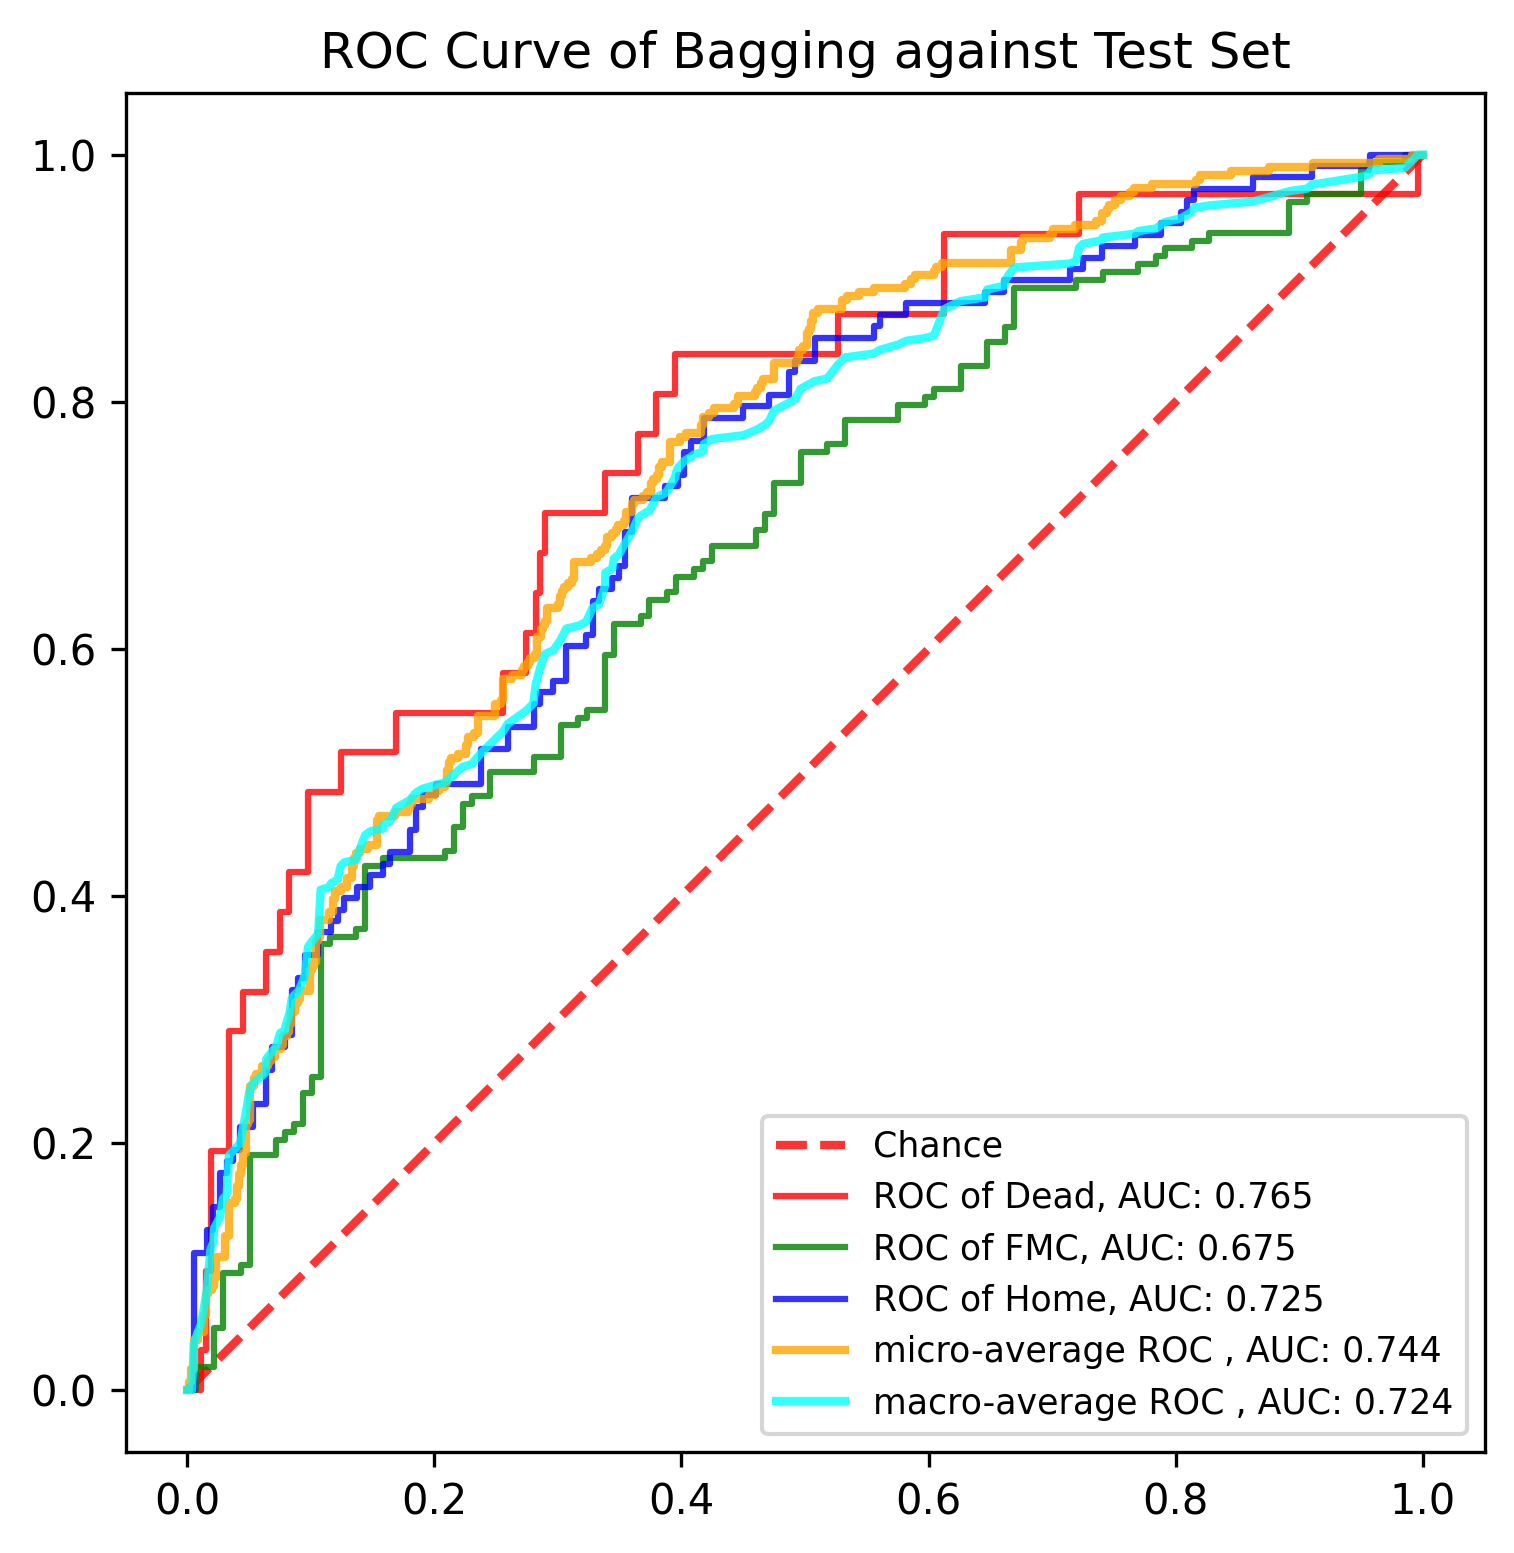

Source data for this figure (header and first rows):
, y_true, y_proba_0, y_proba_1, y_proba_2, fpr_0, fpr_1, fpr_2, tpr_0, tpr_1, tpr_2, threshold_0, threshold_1, threshold_2, fpr_micro, tpr_micro, fpr_macro, tpr_macro
0, 1, 0.07888, 0.4047, 0.5164, 0.0, 0.0, 0.0, 0.0, 0.0, 0.0, 1.677, 1.626, 1.7, 0.0, 0.0, 0.0, 0.0
1, 0, 0.4897, 0.5022, 0.008023, 0.003759, 0.007194, 0.005291, 0.0, 0.0, 0.0, 0.6773, 0.6256, 0.7, 0.001684, 0.0, 0.003759, 0.0
2, 0, 0.2929, 0.289, 0.4181, 0.01128, 0.007194, 0.005291, 0.0, 0.01899, 0.1111, 0.6295, 0.6049, 0.6394, 0.001684, 0.006734, 0.005291, 0.03704
3, 0, 0.44, 0.4478, 0.1122, 0.01128, 0.02158, 0.01587, 0.03226, 0.01899, 0.1111, 0.6067, 0.5975, 0.6374, 0.003367, 0.006734, 0.007194, 0.04337
4, 0, 0.492, 0.4068, 0.1012, 0.01504, 0.02158, 0.01587, 0.03226, 0.05063, 0.1296, 0.5685, 0.5707, 0.6311, 0.003367, 0.01684, 0.01128, 0.05412
5, 1, 0.2758, 0.5935, 0.1306, 0.01504, 0.02878, 0.02116, 0.09677, 0.05063, 0.1296, 0.5473, 0.5676, 0.6297, 0.005051, 0.01684, 0.01504, 0.07562
6, 1, 0.2716, 0.444, 0.2845, 0.0188, 0.02878, 0.02116, 0.09677, 0.09494, 0.1481, 0.5459, 0.5513, 0.6211, 0.005051, 0.0404, 0.01587, 0.0818
7, 1, 0.4246, 0.2858, 0.2896, 0.0188, 0.04317, 0.02646, 0.1935, 0.09494, 0.1481, 0.5199, 0.5486, 0.6163, 0.008418, 0.0404, 0.0188, 0.1141
8, 1, 0.388, 0.3565, 0.2555, 0.03383, 0.04317, 0.02646, 0.1935, 0.1013, 0.1759, 0.4992, 0.5479, 0.6071, 0.008418, 0.04714, 0.02116, 0.1202
9, 1, 0.1386, 0.4866, 0.3748, 0.03383, 0.05036, 0.03175, 0.2903, 0.1013, 0.1759, 0.4882, 0.5474, 0.6003, 0.01347, 0.04714, 0.02158, 0.1308
10, 1, 0.06717, 0.3325, 0.6003, 0.04511, 0.05036, 0.03175, 0.2903, 0.1899, 0.1852, 0.4756, 0.516, 0.6003, 0.01347, 0.06061, 0.02646, 0.14
11, 1, 0.2251, 0.3587, 0.4162, 0.04511, 0.07194, 0.03704, 0.3226, 0.1899, 0.1852, 0.4718, 0.5112, 0.5876, 0.01515, 0.06061, 0.02878, 0.1548
12, 1, 0.2692, 0.516, 0.2147, 0.06391, 0.07194, 0.03704, 0.3226, 0.2025, 0.1944, 0.4604, 0.5073, 0.5875, 0.01515, 0.07744, 0.03175, 0.1579
13, 1, 0.2386, 0.2982, 0.4632, 0.06391, 0.07914, 0.04233, 0.3548, 0.2025, 0.1944, 0.4593, 0.5045, 0.5806, 0.01684, 0.07744, 0.03383, 0.1901
14, 1, 0.3281, 0.4943, 0.1776, 0.07519, 0.07914, 0.04233, 0.3548, 0.2089, 0.213, 0.4539, 0.5041, 0.5761, 0.01684, 0.08081, 0.03704, 0.1932
15, 1, 0.4256, 0.5471, 0.02733, 0.07519, 0.08633, 0.05291, 0.3871, 0.2089, 0.213, 0.4459, 0.5022, 0.5672, 0.0202, 0.08081, 0.04233, 0.1994
16, 2, 0.1437, 0.5112, 0.345, 0.08271, 0.08633, 0.05291, 0.3871, 0.2152, 0.2315, 0.4409, 0.5016, 0.5636, 0.0202, 0.08418, 0.04317, 0.2015
17, 0, 0.2333, 0.2644, 0.5023, 0.08271, 0.09353, 0.06349, 0.4194, 0.2152, 0.2315, 0.44, 0.5009, 0.5631, 0.02189, 0.08418, 0.04511, 0.2123
18, 2, 0.2781, 0.4263, 0.2955, 0.09774, 0.09353, 0.06349, 0.4194, 0.2405, 0.2593, 0.4329, 0.4939, 0.5539, 0.02189, 0.09091, 0.05036, 0.2418
19, 1, 0.4604, 0.2066, 0.3329, 0.09774, 0.1007, 0.06878, 0.4839, 0.2405, 0.2593, 0.4289, 0.4881, 0.5489, 0.02357, 0.09091, 0.05291, 0.248
20, 1, 0.158, 0.2713, 0.5707, 0.1241, 0.1007, 0.06878, 0.4839, 0.2532, 0.2778, 0.4207, 0.4839, 0.5433, 0.02357, 0.1077, 0.06349, 0.2572
21, 2, 0.2935, 0.3987, 0.3078, 0.1241, 0.1079, 0.07937, 0.5161, 0.2532, 0.2778, 0.418, 0.4837, 0.5382, 0.0303, 0.1077, 0.06391, 0.268
22, 0, 0.3217, 0.4881, 0.1902, 0.1692, 0.1079, 0.07937, 0.5161, 0.3608, 0.287, 0.395, 0.4528, 0.5382, 0.0303, 0.1246, 0.06878, 0.2742
23, 1, 0.2368, 0.4994, 0.2637, 0.1692, 0.1151, 0.08466, 0.5484, 0.3608, 0.287, 0.3897, 0.4524, 0.5345, 0.03367, 0.1246, 0.07194, 0.2784
24, 1, 0.1748, 0.3204, 0.5048, 0.2556, 0.1151, 0.08466, 0.5484, 0.3671, 0.3241, 0.3463, 0.4523, 0.5254, 0.03367, 0.1515, 0.07519, 0.2891
25, 1, 0.4284, 0.2858, 0.2859, 0.2556, 0.1367, 0.08995, 0.5806, 0.3671, 0.3241, 0.343, 0.4478, 0.5243, 0.03872, 0.1515, 0.07914, 0.2912
26, 2, 0.318, 0.3473, 0.3346, 0.2744, 0.1367, 0.08995, 0.5806, 0.3734, 0.3333, 0.3281, 0.4465, 0.5241, 0.03872, 0.1549, 0.07937, 0.2943
27, 1, 0.347, 0.293, 0.36, 0.2744, 0.1439, 0.09524, 0.6129, 0.3734, 0.3333, 0.3274, 0.4456, 0.5231, 0.0404, 0.1549, 0.08271, 0.3051
28, 1, 0.3713, 0.3561, 0.2726, 0.282, 0.1439, 0.09524, 0.6129, 0.4241, 0.3519, 0.3269, 0.4305, 0.5177, 0.0404, 0.165, 0.08466, 0.3174
29, 1, 0.1804, 0.326, 0.4936, 0.282, 0.1583, 0.1058, 0.6452, 0.4241, 0.3519, 0.3268, 0.4263, 0.5164, 0.04209, 0.165, 0.08633, 0.3195
30, 1, 0.2255, 0.5547, 0.2198, 0.2857, 0.1583, 0.1058, 0.6452, 0.4304, 0.3704, 0.3247, 0.426, 0.5146, 0.04209, 0.1751, 0.08995, 0.3226
31, 1, 0.174, 0.5078, 0.3181, 0.2857, 0.2086, 0.1164, 0.6774, 0.4304, 0.3704, 0.3233, 0.4068, 0.5039, 0.04377, 0.1751, 0.09353, 0.3311
32, 1, 0.1245, 0.5386, 0.3369, 0.2895, 0.2086, 0.1164, 0.6774, 0.4367, 0.3796, 0.3232, 0.4065, 0.5038, 0.04377, 0.1818, 0.09524, 0.3372
33, 1, 0.102, 0.3737, 0.5243, 0.2895, 0.2158, 0.1217, 0.7097, 0.4367, 0.3796, 0.3217, 0.4047, 0.5023, 0.04545, 0.1818, 0.09774, 0.3587
34, 0, 0.3233, 0.2779, 0.3988, 0.3383, 0.2158, 0.1217, 0.7097, 0.4557, 0.3889, 0.3034, 0.4024, 0.5017, 0.04545, 0.1919, 0.1007, 0.363
35, 0, 0.1651, 0.2185, 0.6163, 0.3383, 0.223, 0.127, 0.7419, 0.4557, 0.3889, 0.3029, 0.4021, 0.5007, 0.04714, 0.1919, 0.1058, 0.3691
36, 1, 0.2993, 0.4333, 0.2674, 0.3647, 0.223, 0.127, 0.7419, 0.4747, 0.3981, 0.2935, 0.3991, 0.4964, 0.04714, 0.2155, 0.1079, 0.405
37, 1, 0.3068, 0.5287, 0.1645, 0.3647, 0.2302, 0.1376, 0.7742, 0.4747, 0.3981, 0.2929, 0.3987, 0.4949, 0.04882, 0.2155, 0.1151, 0.4071
38, 2, 0.09451, 0.3419, 0.5636, 0.3797, 0.2302, 0.1376, 0.7742, 0.481, 0.4074, 0.2833, 0.3942, 0.4946, 0.04882, 0.2189, 0.1164, 0.4102
39, 1, 0.2215, 0.5591, 0.2194, 0.3797, 0.2446, 0.1481, 0.8065, 0.481, 0.4074, 0.282, 0.3932, 0.4936, 0.05051, 0.2189, 0.1217, 0.4133
40, 1, 0.1718, 0.1282, 0.7, 0.3947, 0.2446, 0.1481, 0.8065, 0.5, 0.4167, 0.2758, 0.3904, 0.493, 0.05051, 0.2458, 0.1241, 0.424
41, 0, 0.3897, 0.3017, 0.3086, 0.3947, 0.2806, 0.1587, 0.8387, 0.5, 0.4167, 0.2745, 0.3875, 0.4892, 0.05387, 0.2458, 0.127, 0.4271
42, 2, 0.1647, 0.4238, 0.4115, 0.5263, 0.2806, 0.1587, 0.8387, 0.5127, 0.4259, 0.2351, 0.3857, 0.4887, 0.05387, 0.2525, 0.1367, 0.4292
43, 0, 0.2009, 0.6256, 0.1735, 0.5263, 0.3022, 0.164, 0.871, 0.5127, 0.4259, 0.2333, 0.3799, 0.4857, 0.05556, 0.2525, 0.1376, 0.4323
44, 2, 0.04108, 0.2876, 0.6713, 0.6128, 0.3022, 0.164, 0.871, 0.538, 0.4352, 0.2097, 0.3766, 0.4849, 0.05556, 0.2559, 0.1439, 0.4492
45, 2, 0.2242, 0.3576, 0.4182, 0.6128, 0.3165, 0.1799, 0.9355, 0.538, 0.4352, 0.2009, 0.3739, 0.4827, 0.06061, 0.2559, 0.1481, 0.4523
46, 1, 0.2951, 0.3592, 0.3457, 0.7218, 0.3165, 0.1799, 0.9355, 0.5443, 0.4537, 0.1681, 0.3737, 0.4782, 0.06061, 0.2626, 0.1583, 0.4544
47, 2, 0.1521, 0.3461, 0.5017, 0.7218, 0.3237, 0.1852, 0.9677, 0.5443, 0.4537, 0.1651, 0.3722, 0.4776, 0.06566, 0.2626, 0.1587, 0.4575
48, 1, 0.2998, 0.5073, 0.1929, 0.9962, 0.3237, 0.1852, 0.9677, 0.5506, 0.4722, 0.04108, 0.3695, 0.4687, 0.06566, 0.266, 0.164, 0.4606
49, 2, 0.3036, 0.1387, 0.5576, 0.9962, 0.3381, 0.1905, 1.0, 0.5506, 0.4722, 0.03191, 0.3688, 0.4632, 0.06734, 0.266, 0.1692, 0.4713
50, 1, 0.2133, 0.3039, 0.4827, 1.0, 0.3381, 0.1905, 1.0, 0.5949, 0.4815, 0.02488, 0.3659, 0.4548, 0.06734, 0.2694, 0.1799, 0.4775
51, 2, 0.2259, 0.3543, 0.4198, , 0.3453, 0.2011, , 0.5949, 0.4815, , 0.3639, 0.4524, 0.07071, 0.2694, 0.1852, 0.4837
52, 2, 0.07929, 0.2974, 0.6233, , 0.3453, 0.2011, , 0.6203, 0.4907, , 0.3587, 0.4436, 0.07071, 0.2761, 0.1905, 0.4867
53, 2, 0.2569, 0.4195, 0.3236, , 0.3669, 0.2381, , 0.6203, 0.4907, , 0.3571, 0.4331, 0.07576, 0.2761, 0.2011, 0.4898
54, 2, 0.1767, 0.2694, 0.5539, , 0.3669, 0.2381, , 0.6266, 0.5185, , 0.3565, 0.4303, 0.07576, 0.2795, 0.2086, 0.4919
55, 1, 0.1268, 0.436, 0.4373, , 0.3741, 0.2593, , 0.6266, 0.5185, , 0.3561, 0.428, 0.07744, 0.2795, 0.2158, 0.4983
56, 2, 0.3984, 0.3221, 0.2795, , 0.3741, 0.2593, , 0.6392, 0.537, , 0.3547, 0.4182, 0.07744, 0.2862, 0.223, 0.5046
57, 0, 0.282, 0.3932, 0.3248, , 0.3885, 0.2804, , 0.6392, 0.537, , 0.354, 0.4162, 0.08081, 0.2862, 0.2302, 0.5067
58, 1, 0.1325, 0.5725, 0.295, , 0.3885, 0.2804, , 0.6456, 0.5556, , 0.3535, 0.4085, 0.08081, 0.2896, 0.2381, 0.516
59, 1, 0.2533, 0.6049, 0.1418, , 0.3957, 0.2857, , 0.6456, 0.5556, , 0.3518, 0.4061, 0.08249, 0.2896, 0.2446, 0.5223
... 831 more rows
